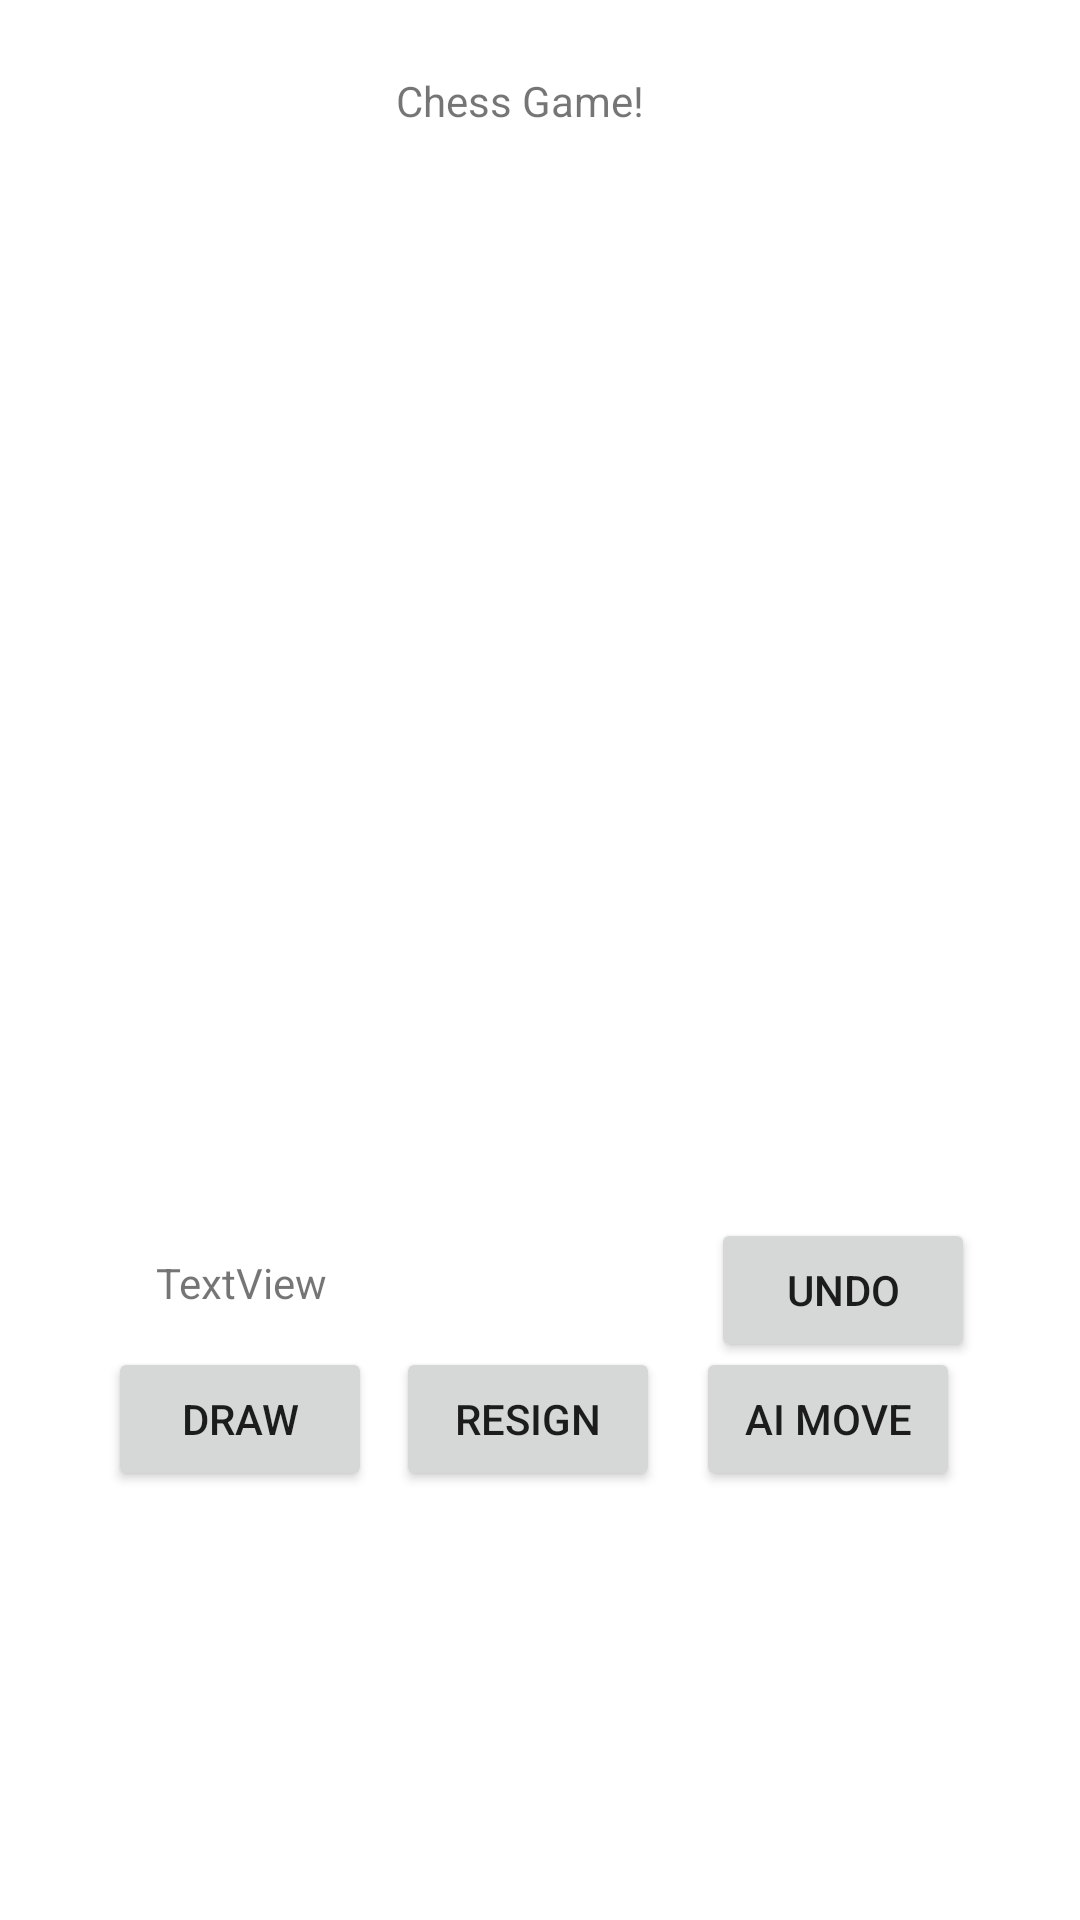

Android layout source for this screen:
<!-- AndroidManifest.xml: application theme Theme.Android60 -->
<!-- res/layout/activity_chess_game.xml -->
<?xml version="1.0" encoding="utf-8"?>
<androidx.constraintlayout.widget.ConstraintLayout xmlns:android="http://schemas.android.com/apk/res/android"
    xmlns:app="http://schemas.android.com/apk/res-auto"
    xmlns:tools="http://schemas.android.com/tools"
    android:layout_width="match_parent"
    android:layout_height="match_parent"
    android:layout_centerHorizontal="true"
    tools:context=".ChessGameActivity">

    <TableLayout
        android:id="@+id/chess_board"
        android:layout_width="354dp"
        android:layout_height="335dp"
        android:layout_marginStart="16dp"
        android:layout_marginTop="20dp"
        android:orientation="horizontal"
        app:layout_constraintStart_toStartOf="parent"
        app:layout_constraintTop_toBottomOf="@+id/game_title"></TableLayout>

    <TextView
        android:id="@+id/game_title"
        android:layout_width="wrap_content"
        android:layout_height="wrap_content"
        android:layout_marginStart="132dp"
        android:layout_marginTop="24dp"
        android:text="Chess Game!"
        app:layout_constraintStart_toStartOf="parent"
        app:layout_constraintTop_toTopOf="parent" />

    <Button
        android:id="@+id/ai_move_button"
        android:layout_width="wrap_content"
        android:layout_height="wrap_content"
        android:layout_marginStart="12dp"
        android:layout_marginTop="12dp"
        android:text="AI move"
        app:layout_constraintStart_toEndOf="@+id/resign_button"
        app:layout_constraintTop_toBottomOf="@+id/game_status_text_view" />

    <Button
        android:id="@+id/draw_button"
        android:layout_width="wrap_content"
        android:layout_height="wrap_content"
        android:layout_marginStart="36dp"
        android:layout_marginTop="12dp"
        android:text="draw"
        app:layout_constraintStart_toStartOf="parent"
        app:layout_constraintTop_toBottomOf="@+id/game_status_text_view" />

    <Button
        android:id="@+id/resign_button"
        android:layout_width="wrap_content"
        android:layout_height="wrap_content"
        android:layout_marginStart="8dp"
        android:layout_marginTop="12dp"
        android:text="resign"
        app:layout_constraintStart_toEndOf="@+id/draw_button"
        app:layout_constraintTop_toBottomOf="@+id/game_status_text_view" />

    <Button
        android:id="@+id/undo_button"
        android:layout_width="wrap_content"
        android:layout_height="wrap_content"
        android:layout_marginStart="128dp"
        android:layout_marginTop="8dp"
        android:text="Undo"
        app:layout_constraintStart_toEndOf="@+id/game_status_text_view"
        app:layout_constraintTop_toBottomOf="@+id/chess_board" />

    <TextView
        android:id="@+id/game_status_text_view"
        android:layout_width="wrap_content"
        android:layout_height="wrap_content"
        android:layout_marginStart="52dp"
        android:layout_marginTop="20dp"
        android:text="TextView"
        app:layout_constraintStart_toStartOf="parent"
        app:layout_constraintTop_toBottomOf="@+id/chess_board" />

</androidx.constraintlayout.widget.ConstraintLayout>
<!-- resources referenced by this layout -->
<resources>
  <style name="Theme.Android60" parent="Theme.MaterialComponents.DayNight.DarkActionBar">
          
          <item name="colorPrimary">@color/purple_500</item>
          <item name="colorPrimaryVariant">@color/purple_700</item>
          <item name="colorOnPrimary">@color/white</item>
          
          <item name="colorSecondary">@color/teal_200</item>
          <item name="colorSecondaryVariant">@color/teal_700</item>
          <item name="colorOnSecondary">@color/black</item>
          
          <item name="android:statusBarColor">?attr/colorPrimaryVariant</item>
          
      </style>
  <color name="purple_500">#FF6200EE</color>
  <color name="purple_700">#FF3700B3</color>
  <color name="white">#FFFFFFFF</color>
  <color name="teal_200">#FF03DAC5</color>
  <color name="teal_700">#FF018786</color>
  <color name="black">#FF000000</color>
</resources>
